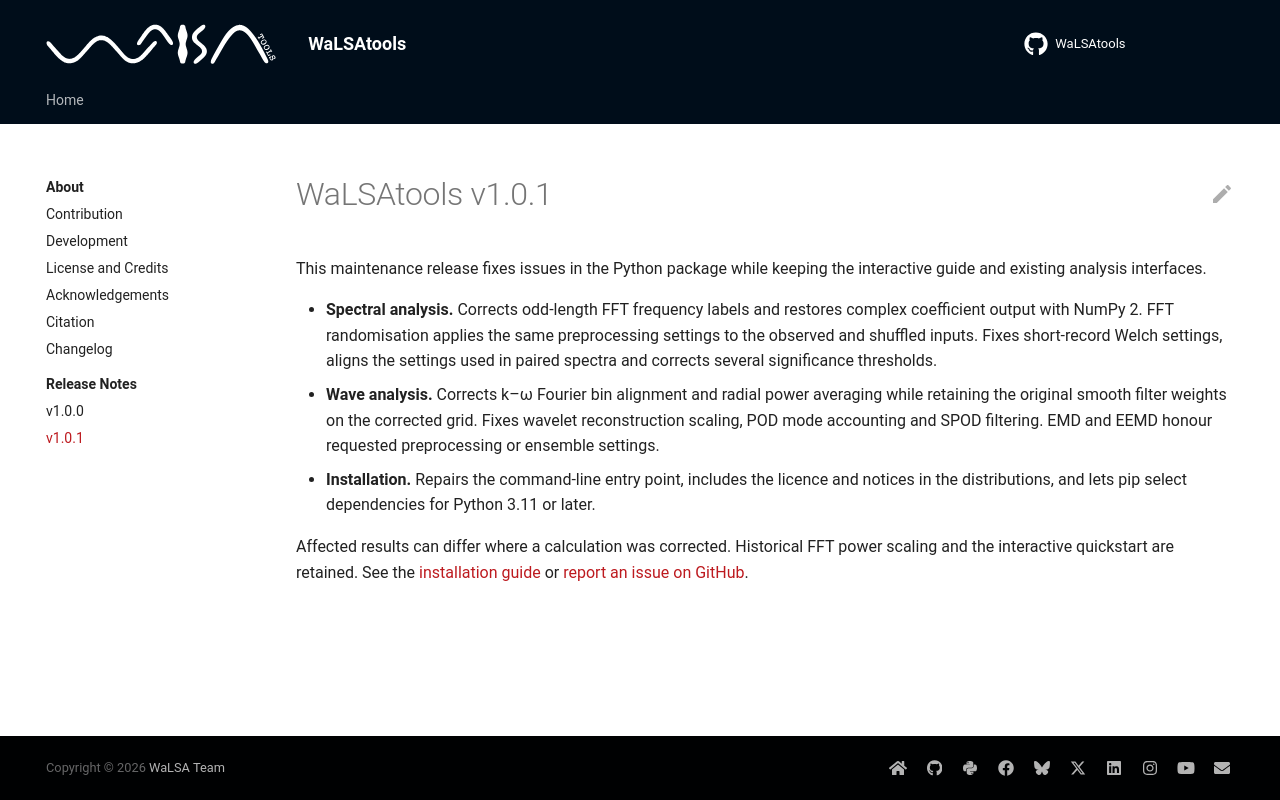

repository: WaLSAteam/WaLSAtools · page: releases/v1.0.1/index.html · generator: mkdocs

---
template: main.html
---

# WaLSAtools v1.0.1

This maintenance release fixes issues in the Python package while keeping the interactive guide and existing analysis interfaces.

- **Spectral analysis.** Corrects odd-length FFT frequency labels and restores complex coefficient output with NumPy 2. FFT randomisation applies the same preprocessing settings to the observed and shuffled inputs. Fixes short-record Welch settings, aligns the settings used in paired spectra and corrects several significance thresholds.
- **Wave analysis.** Corrects k–ω Fourier bin alignment and radial power averaging while retaining the original smooth filter weights on the corrected grid. Fixes wavelet reconstruction scaling, POD mode accounting and SPOD filtering. EMD and EEMD honour requested preprocessing or ensemble settings.
- **Installation.** Repairs the command-line entry point, includes the licence and notices in the distributions, and lets pip select dependencies for Python 3.11 or later.

Affected results can differ where a calculation was corrected. Historical FFT power scaling and the interactive quickstart are retained. See the [installation guide](../python/installation.md) or [report an issue on GitHub](https://github.com/WaLSAteam/WaLSAtools/issues).
